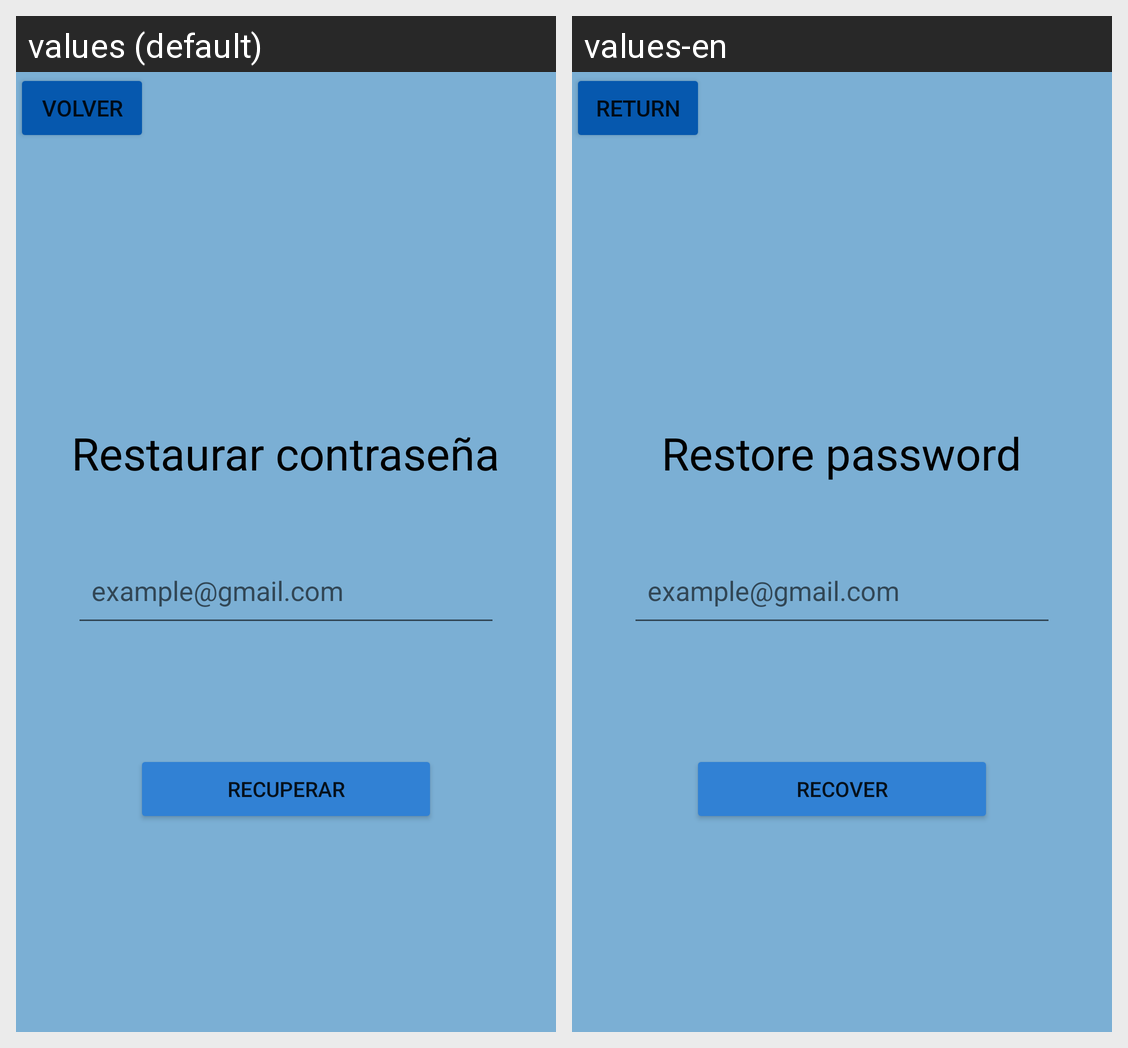

Strings drawn on this Android screen and how each of the app's shown locales translates them:
Android screen res/layout/activity_dont_remeber_pass.xml rendered under 2 locales, left to right: values (default), values-en. Device: Nexus 5 (rendered at 1080×1920; each locale shown at half size, 540×960, under a caption strip naming it); theme Theme.AppCompat.Light.
Strings drawn on this screen, with the default value and each locale's value (text and hints the layout hard-codes, and strings that could not be matched under every locale, appear in the picture but are not listed):

returnTxt
  values: Volver
  values-en: Return

restore
  values: Restaurar contraseña
  values-en: Restore password

dontRemeberBtn
  values: Recuperar
  values-en: Recover
